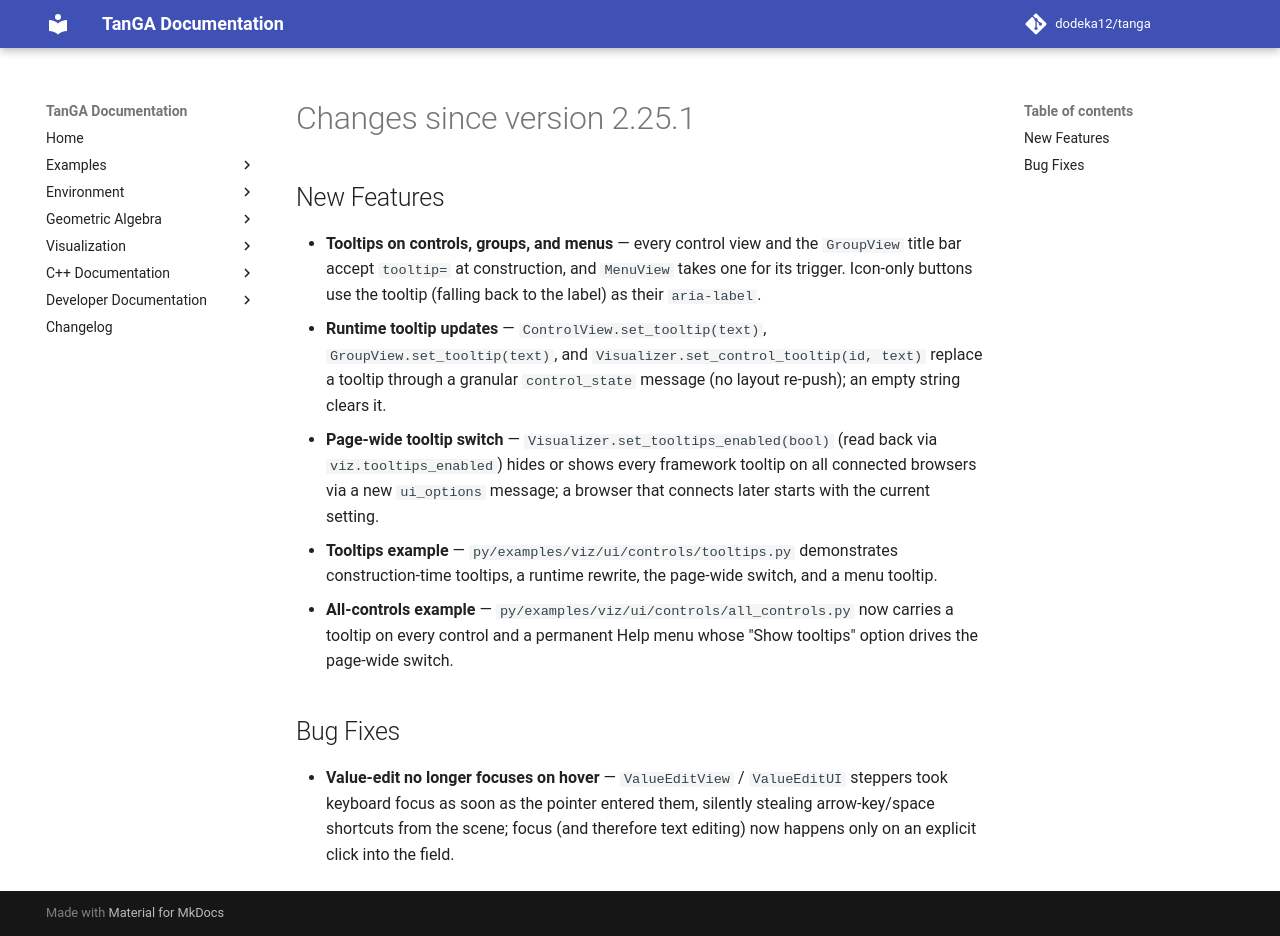

repository: dodeka12/tanga · page: v2.26.1/changelog/2026/11/09_e6c7c3cd7/index.html · generator: mkdocs

# Changes since version 2.25.1

## New Features
- **Tooltips on controls, groups, and menus** — every control view and the
  `GroupView` title bar accept `tooltip=` at construction, and `MenuView` takes
  one for its trigger.  Icon-only buttons use the tooltip (falling back to the
  label) as their `aria-label`.
- **Runtime tooltip updates** — `ControlView.set_tooltip(text)`,
  `GroupView.set_tooltip(text)`, and `Visualizer.set_control_tooltip(id, text)`
  replace a tooltip through a granular `control_state` message (no layout
  re-push); an empty string clears it.
- **Page-wide tooltip switch** — `Visualizer.set_tooltips_enabled(bool)` (read
  back via `viz.tooltips_enabled`) hides or shows every framework tooltip on all
  connected browsers via a new `ui_options` message; a browser that connects
  later starts with the current setting.
- **Tooltips example** — `py/examples/viz/ui/controls/tooltips.py` demonstrates
  construction-time tooltips, a runtime rewrite, the page-wide switch, and a
  menu tooltip.
- **All-controls example** — `py/examples/viz/ui/controls/all_controls.py` now
  carries a tooltip on every control and a permanent Help menu whose "Show
  tooltips" option drives the page-wide switch.

## Bug Fixes
- **Value-edit no longer focuses on hover** — `ValueEditView` / `ValueEditUI`
  steppers took keyboard focus as soon as the pointer entered them, silently
  stealing arrow-key/space shortcuts from the scene; focus (and therefore text
  editing) now happens only on an explicit click into the field.
